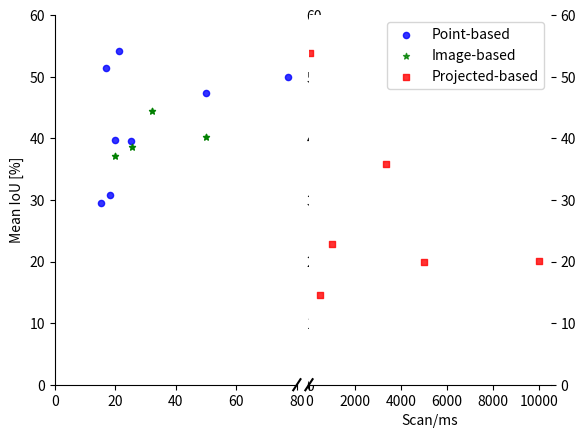

Write Python code to recreate this figure.
import numpy as np
import matplotlib.pyplot as plt
from matplotlib.pyplot import MultipleLocator

# Fixing random state for reproducibility
# np.random.seed(19680801)


# N = 50
# x = np.random.rand(N)
# y = np.random.rand(N)
# colors = np.random.rand(N)
# area = (30 * np.random.rand(N))**2  # 0 to 15 point radii

# plt.scatter(x, y, s=area, c=colors, alpha=0.5)
# plt.show()

runtime = []
miou = []
size = []

#pointnet
runtime.append(1000/2)
miou.append(14.6)
size.append(3)

#pointnet
runtime.append(1000/0.1)
miou.append(20.1)
size.append(6)

#SPGraph
runtime.append(1000/0.2)
miou.append(20)
size.append(0.25)

#SPLATNet
runtime.append(1000/1)
miou.append(22.8)
size.append(0.8)

#TangentConv
runtime.append(1000/0.3)
miou.append(35.9)
size.append(0.4)

# #PolarSeg
# runtime.append(1000/8)
# miou.append(54.3)
# size.append(0.4)

#RandLA
runtime.append(1000/16)
miou.append(53.9)
size.append(0.4)


# *****************************************

image_runtime = []
image_miou = []
image_size = []

#deeplab
image_runtime.append(1000/39)
image_miou.append(38.6)
image_size.append(3)

#bisenet
image_runtime.append(1000/50)
image_miou.append(37.1)
image_size.append(6)

#denseaspp
image_runtime.append(1000/20)
image_miou.append(40.2)
image_size.append(0.25)

#pspnet
image_runtime.append(1000/31)
image_miou.append(44.4)
image_size.append(0.8)

# *************************************************

projected_runtime = []
projected_miou = []
projected_size = []
projected_text = []

#squeezeseg
projected_runtime.append(1000/66)
projected_miou.append(29.5)
projected_size.append(1)
projected_text.append('SqueezeSeg (1M)')

#squeezeseg_crf
projected_runtime.append(1000/55)
projected_miou.append(30.8)
projected_size.append(1)
projected_text.append('SqueezeSeg_CRF (1M)')

#squeezeseg_v2
projected_runtime.append(1000/50)
projected_miou.append(39.7)
projected_size.append(1)
projected_text.append('SqueezeSegV2 (1M)')

# squeezeseg_v2_crf
projected_runtime.append(1000/40)
projected_miou.append(39.6)
projected_size.append(1)
projected_text.append('SqueezeSegV2_CRF (1M)')

#rangenet21
projected_runtime.append(1000/20)
projected_miou.append(47.4)
projected_size.append(25)
projected_text.append('RangeNet21 (25M)')

#rangenet53
projected_runtime.append(1000/13)
projected_miou.append(49.9)
projected_size.append(50)
projected_text.append('RangeNet53 (50M)')

#rangenet53++
projected_runtime.append(1000/12)
projected_miou.append(52.2)
projected_size.append(50)
projected_text.append('RangeNet53++ (50M)')

#minet
projected_runtime.append(1000/59)
projected_miou.append(51.4)
projected_size.append(50)
projected_text.append('RangeNet53 (50M)')

#minet++
projected_runtime.append(1000/47)
projected_miou.append(54.1)
projected_size.append(50)
projected_text.append('RangeNet53++ (50M)')

size = np.array(size)*50

f,(ax,ax2) = plt.subplots(1,2,sharey=True, facecolor='w')

# plot the same data on both axes
l1 = ax.scatter(projected_runtime, projected_miou, s=20, marker='o', color='b', alpha=0.8, label='Projected-based')
l2 = ax.scatter(image_runtime, image_miou, s=20, marker='*', color='g', alpha=0.8, label='Image-based')
l4 = ax.scatter(image_runtime, image_miou, s=20, marker='*', color='g', alpha=0.8, label='Image-based')
l3 = ax2.scatter(runtime, miou, s=20, marker='s', color='r', alpha=0.8, label='Point-based')

ax.set_xlim(0,80)
ax2.set_xlim(0,10500)
ax.set_ylim(0,60)
ax2.set_ylim(0,60)


# hide the spines between ax and ax2
ax.spines['right'].set_visible(False)
ax.spines['top'].set_visible(False)
ax2.spines['left'].set_visible(False)
ax2.spines['top'].set_visible(False)
ax2.spines['right'].set_visible(False)
ax.yaxis.tick_left()
ax.tick_params(labelright='off')
ax2.yaxis.tick_right()
ax2.tick_params(labelright='off')

locator_y = MultipleLocator(10)
locator = MultipleLocator(20)
ax.xaxis.set_major_locator(locator)
ax.yaxis.set_major_locator(locator_y)
locator2 = MultipleLocator(2000)
ax2.xaxis.set_major_locator(locator2)
ax2.yaxis.set_major_locator(locator_y)

# This looks pretty good, and was fairly painless, but you can get that
# cut-out diagonal lines look with just a bit more work. The important
# thing to know here is that in axes coordinates, which are always
# between 0-1, spine endpoints are at these locations (0,0), (0,1),
# (1,0), and (1,1).  Thus, we just need to put the diagonals in the
# appropriate corners of each of our axes, and so long as we use the
# right transform and disable clipping.

plt.subplots_adjust(wspace=0.05)
d = .015 # how big to make the diagonal lines in axes coordinates
# arguments to pass plot, just so we don't keep repeating them
kwargs = dict(transform=ax.transAxes, color='k', clip_on=False)
ax.plot((1-d,1+d), (-d,+d), **kwargs)
# ax.plot((1-d,1+d),(1-d,1+d), **kwargs)

kwargs.update(transform=ax2.transAxes)  # switch to the bottom axes
# ax2.plot((-d,+d), (1-d,1+d), **kwargs)
ax2.plot((-d,+d), (-d,+d), **kwargs)

# What's cool about this is that now if we vary the distance between
# ax and ax2 via f.subplots_adjust(hspace=...) or plt.subplot_tool(),
# the diagonal lines will move accordingly, and stay right at the tips
# of the spines they are 'breaking'

ax.set_ylabel('Mean IoU [%]') # y value
ax2.set_xlabel('Scan/ms') # x value
# plt.grid(True)
plt.legend([l1, l2, l3], ['Point-based', 'Image-based', 'Projected-based'])

plt.show()

# f, (lax, rax) = plt.subplots(1, 2, sharex=True)

# lax.scatter(projected_runtime, projected_miou, s=100, marker='o', color='b', alpha=0.8, label='Projected-based')
# rax.scatter(runtime, miou, s=100, marker='s', color='r', alpha=0.8, label='Point-based')

# lax.set_xlim(450, 5500)  # outliers only
# rax.set_xlim(0, 90)  # most of the data

# # hide the spines between ax and ax2
# lax.spines['right'].set_visible(False)
# rax.spines['left'].set_visible(False)
# lax.yaxis.tick_left()
# lax.tick_params(labelright=False)  # don't put tick labels at the top
# rax.yaxis.tick_right()


# # This looks pretty good, and was fairly painless, but you can get that
# # cut-out diagonal lines look with just a bit more work. The important
# # thing to know here is that in axes coordinates, which are always
# # between 0-1, spine endpoints are at these locations (0,0), (0,1),
# # (1,0), and (1,1).  Thus, we just need to put the diagonals in the
# # appropriate corners of each of our axes, and so long as we use the
# # right transform and disable clipping.

# d = .015  # how big to make the diagonal lines in axes coordinates
# # arguments to pass to plot, just so we don't keep repeating them
# kwargs = dict(transform=lax.transAxes, color='k', clip_on=False)
# lax.plot((1-d, 1+d), (-d, +d), **kwargs)        # top-left diagonal
# lax.plot((1-d, 1+d), (1-d, 1+d), **kwargs)  # top-right diagonal

# kwargs.update(transform=rax.transAxes)  # switch to the bottom axes
# rax.plot((-d, +d), (1 - d, 1 + d), **kwargs)  # bottom-left diagonal
# rax.plot((-d, +d), (-d, +d), **kwargs)  # bottom-right diagonal

# # What's cool about this is that now if we vary the distance between
# # ax and ax2 via f.subplots_adjust(hspace=...) or plt.subplot_tool(),
# # the diagonal lines will move accordingly, and stay right at the tips
# # of the spines they are 'breaking'

# plt.show()


# plt.scatter(runtime, miou, s=100, marker='s', color='r', alpha=0.8, label='Point-based')
# plt.scatter(projected_runtime, projected_miou, s=100, marker='o', color='b', alpha=0.8, label='Projected-based')



# plt.xlabel('Scan/ms') # x value
# plt.ylabel('Mean IoU [%]') # y value
# # plt.grid(True)
# plt.legend(['Point-based', 'Projected-based'])

# plt.show()

# # zip joins x and y coordinates in pairs
# for x,y, t in zip(projected_runtime,projected_miou, projected_text):

#     label = "{:.2f}".format(y)

#     # this method is called for each point
#     plt.annotate(t, # this is the text
#                  (x+800,y-2), # this is the point to label
#                  textcoords="offset points", # how to position the text
#                  xytext=(0,10), # distance from text to points (x,y)
#                  ha='center') # horizontal alignment can be left, right or center